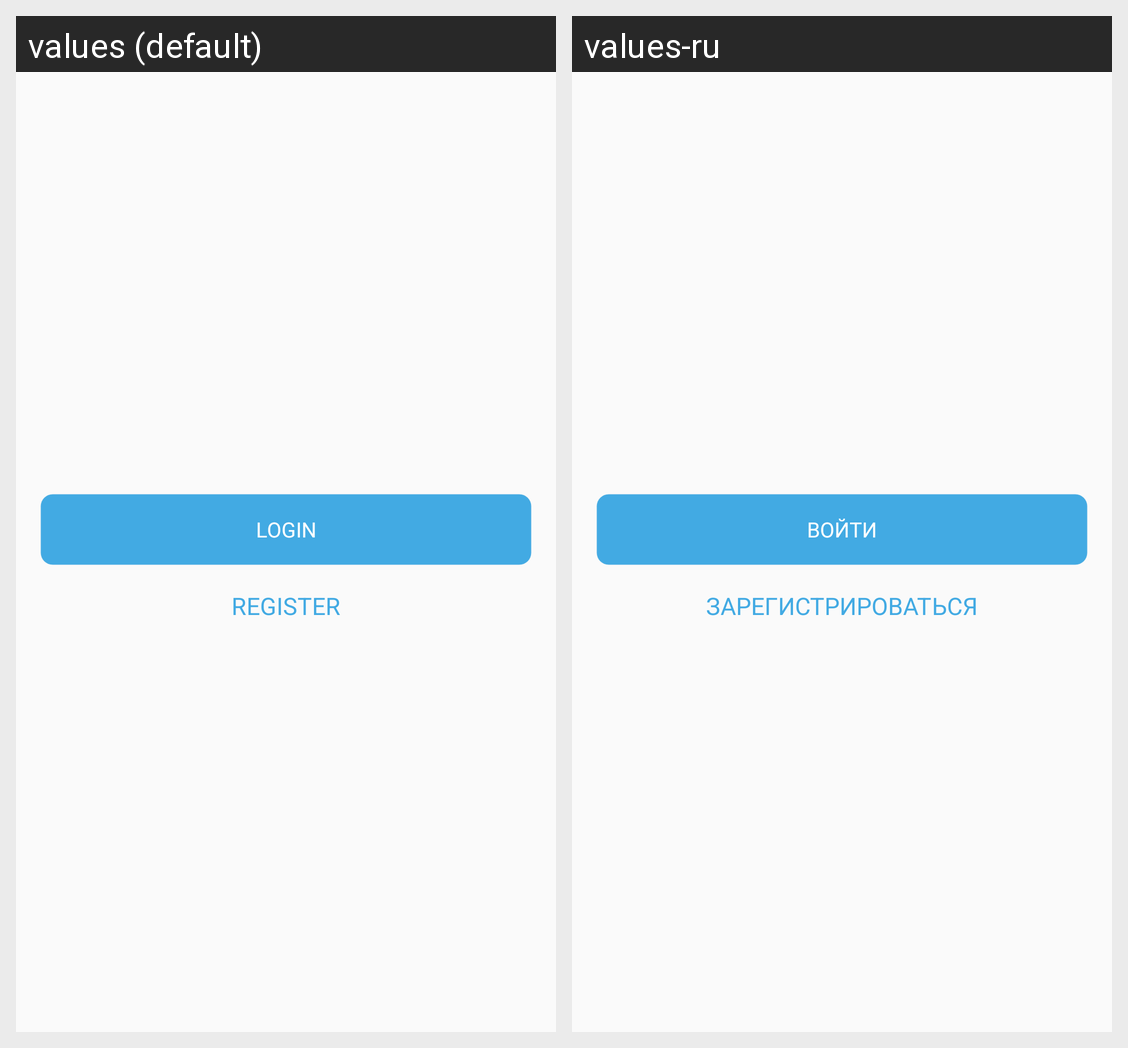

Translations of the strings shown on this Android screen, per locale in the grid:
Android screen res/layout/bottom_sheet_auth.xml rendered under 2 locales, left to right: values (default), values-ru. Device: Nexus 5 (rendered at 1080×1920; each locale shown at half size, 540×960, under a caption strip naming it); theme AppTheme.
Strings drawn on this screen, with the default value and each locale's value (text and hints the layout hard-codes, and strings that could not be matched under every locale, appear in the picture but are not listed):

login
  values: Login
  values-ru: Войти

register
  values: Register
  values-ru: Зарегистрироваться
